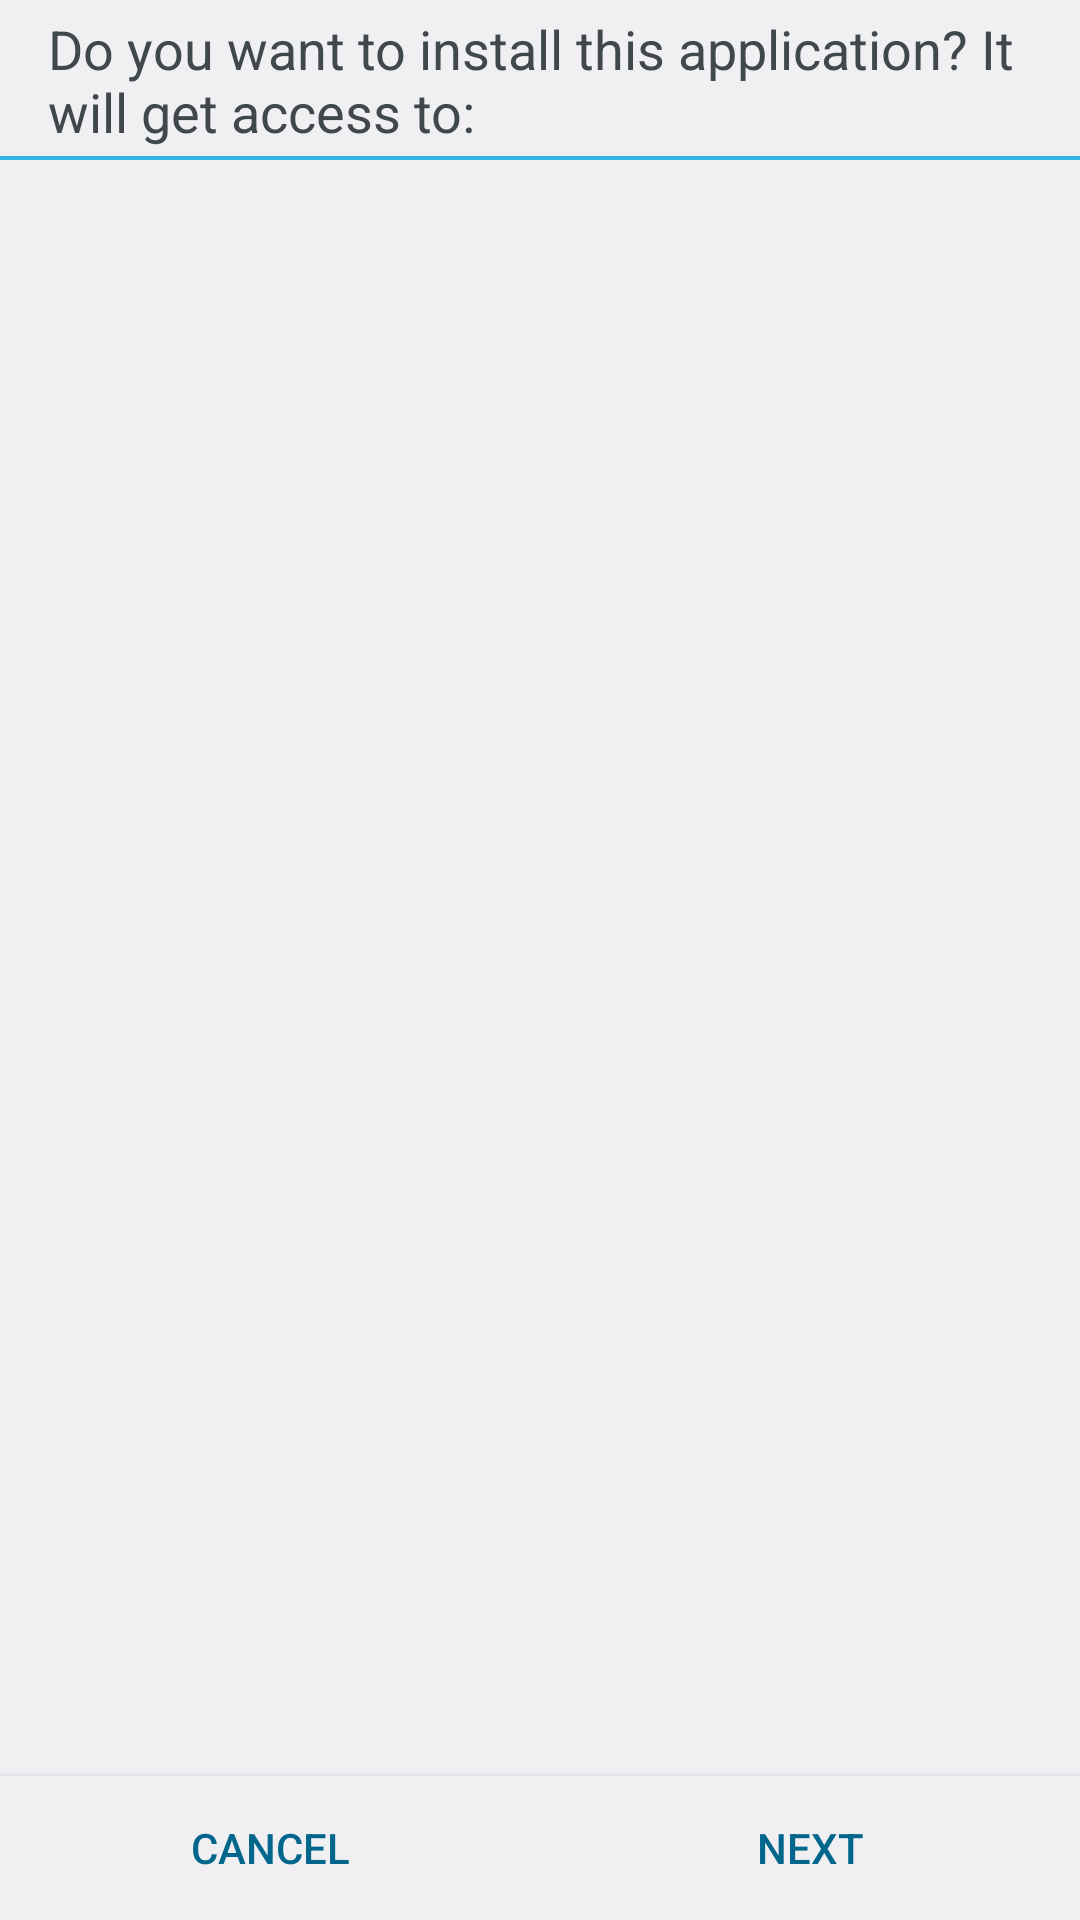

The Android layout XML behind this screen, and the referenced resources:
<!-- AndroidManifest.xml: application theme Theme.DialogWhenLarge -->
<!-- res/layout/install_confirm.xml -->
<?xml version="1.0" encoding="utf-8"?>
<LinearLayout
        xmlns:android="http://schemas.android.com/apk/res/android"
        android:orientation="vertical"
        android:layout_width="match_parent"
        android:layout_height="match_parent">

    <TextView
            android:id="@+id/install_confirm_question"
            android:layout_width="wrap_content"
            android:layout_height="wrap_content"
            android:paddingStart="16dip"
            android:paddingEnd="16dip"
            android:text="@string/install_confirm_question"
            android:textAppearance="?android:attr/textAppearanceMedium"
            android:paddingTop="4dip" />

    <ImageView
            android:id="@+id/divider"
            android:layout_width="match_parent"
            android:layout_height="wrap_content"
            android:layout_marginTop="16dp"
            android:background="?android:attr/dividerHorizontal"
            android:visibility="gone" />

    <FrameLayout
        android:id="@+id/filler"
        android:layout_width="match_parent"
        android:layout_height="wrap_content"
        android:layout_weight="1"
        android:visibility="gone">
    </FrameLayout>

    <TabHost
        android:id="@android:id/tabhost"
        android:layout_width="match_parent"
        android:layout_height="wrap_content"
        android:layout_weight="1">

        <LinearLayout
            android:orientation="vertical"
            android:layout_width="match_parent"
            android:layout_height="match_parent">

            <HorizontalScrollView android:id="@+id/tabscontainer"
                android:layout_width="match_parent"
                android:layout_height="wrap_content"
                android:background="@drawable/tab_container_bg"
                android:fillViewport="true"
                android:scrollbars="none">
                <FrameLayout android:layout_width="match_parent"
                             android:layout_height="wrap_content">
                    <TabWidget
                        android:id="@android:id/tabs"
                        android:orientation="horizontal"
                        android:layout_width="wrap_content"
                        android:layout_height="wrap_content"
                        android:layout_gravity="center" />
                </FrameLayout>
            </HorizontalScrollView>

            <FrameLayout
                android:id="@android:id/tabcontent"
                android:layout_width="0dp"
                android:layout_height="0dp"
                android:layout_weight="0"/>

            <android.support.v4.view.ViewPager
                android:id="@+id/pager"
                android:layout_width="match_parent"
                android:layout_height="0dp"
                android:layout_weight="1"/>

        </LinearLayout>
    </TabHost>

    
    <LinearLayout
            android:layout_width="match_parent"
            android:layout_height="wrap_content"
            android:orientation="vertical"
            android:divider="?android:attr/dividerHorizontal"
            android:showDividers="beginning">

        <LinearLayout
                style="?android:attr/buttonBarStyle"
                android:layout_width="match_parent"
                android:layout_height="wrap_content"
                android:orientation="horizontal"
                android:measureWithLargestChild="true">

            <LinearLayout android:id="@+id/leftSpacer"
                    android:layout_weight="0.25"
                    android:layout_width="0dip"
                    android:layout_height="wrap_content"
                    android:orientation="horizontal"
                    android:visibility="gone" />

            <Button android:id="@+id/cancel_button"
                    android:layout_width="0dip"
                    android:layout_height="wrap_content"
                    android:layout_gravity="start"
                    android:layout_weight="1"
                    android:text="@string/cancel"
                    android:maxLines="2"
                    style="?android:attr/buttonBarButtonStyle" />

            <Button android:id="@+id/ok_button"
                    android:layout_width="0dip"
                    android:layout_height="wrap_content"
                    android:layout_gravity="end"
                    android:layout_weight="1"
                    android:text="@string/next"
                    android:maxLines="2"
                    android:filterTouchesWhenObscured="true"
                    style="?android:attr/buttonBarButtonStyle" />

            <LinearLayout android:id="@+id/rightSpacer"
                    android:layout_width="0dip"
                    android:layout_weight="0.25"
                    android:layout_height="wrap_content"
                    android:orientation="horizontal"
                    android:visibility="gone" />

        </LinearLayout>
    </LinearLayout>
</LinearLayout>
<!-- resources referenced by this layout -->
<resources>
  <string name="cancel">Cancel</string>
  <string name="install_confirm_question">Do you want to install this application?
              It will get access to:</string>
  <string name="next">Next</string>
  <style name="Theme.DialogWhenLarge" parent="@android:style/Theme.DeviceDefault.Light.DialogWhenLarge.NoActionBar" />
</resources>
